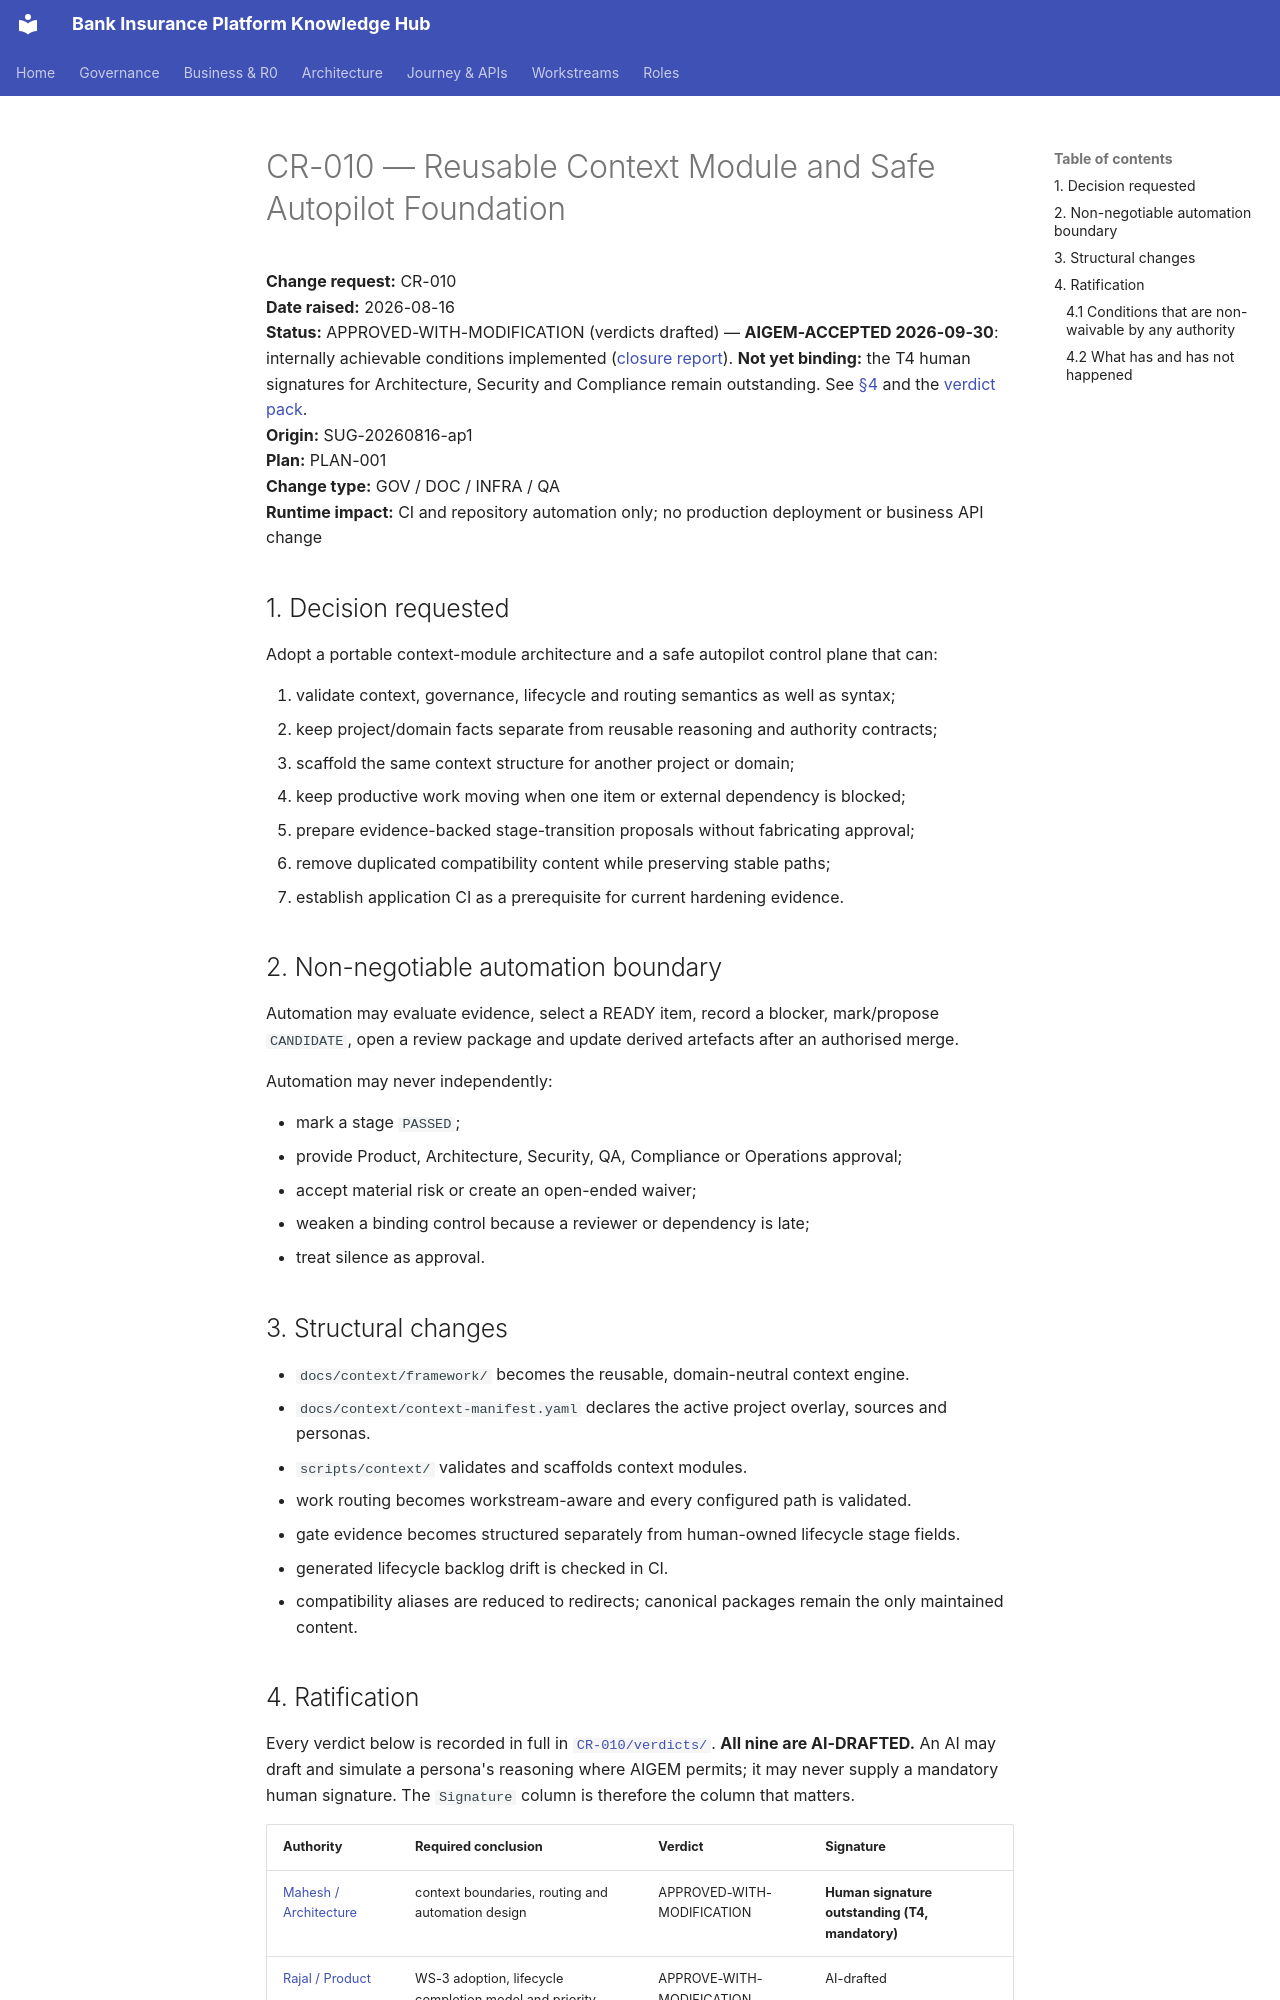

repository: Mahesh38/bank-insurance-platform · page: governance/change-requests/CR-010-context-module-and-safe-autopilot/index.html · generator: mkdocs

# CR-010 — Reusable Context Module and Safe Autopilot Foundation

**Change request:** CR-010  
**Date raised:** 2026-08-16  
**Status:** APPROVED-WITH-MODIFICATION (verdicts drafted) — **AIGEM-ACCEPTED 2026-09-30**: internally achievable conditions implemented ([closure report](../signoff/2026-09-30/CR-010-conditions-closure.md)). **Not yet binding:** the T4 human signatures for Architecture, Security and Compliance remain outstanding. See [§4](#4-ratification) and the [verdict pack](./CR-010/verdicts/README.md).  
**Origin:** SUG-20260816-ap1  
**Plan:** PLAN-001  
**Change type:** GOV / DOC / INFRA / QA  
**Runtime impact:** CI and repository automation only; no production deployment or business API change

## 1. Decision requested

Adopt a portable context-module architecture and a safe autopilot control plane that can:

1. validate context, governance, lifecycle and routing semantics as well as syntax;
2. keep project/domain facts separate from reusable reasoning and authority contracts;
3. scaffold the same context structure for another project or domain;
4. keep productive work moving when one item or external dependency is blocked;
5. prepare evidence-backed stage-transition proposals without fabricating approval;
6. remove duplicated compatibility content while preserving stable paths;
7. establish application CI as a prerequisite for current hardening evidence.

## 2. Non-negotiable automation boundary

Automation may evaluate evidence, select a READY item, record a blocker, mark/propose
`CANDIDATE`, open a review package and update derived artefacts after an authorised merge.

Automation may never independently:

- mark a stage `PASSED`;
- provide Product, Architecture, Security, QA, Compliance or Operations approval;
- accept material risk or create an open-ended waiver;
- weaken a binding control because a reviewer or dependency is late;
- treat silence as approval.

## 3. Structural changes

- `docs/context/framework/` becomes the reusable, domain-neutral context engine.
- `docs/context/context-manifest.yaml` declares the active project overlay, sources and personas.
- `scripts/context/` validates and scaffolds context modules.
- work routing becomes workstream-aware and every configured path is validated.
- gate evidence becomes structured separately from human-owned lifecycle stage fields.
- generated lifecycle backlog drift is checked in CI.
- compatibility aliases are reduced to redirects; canonical packages remain the only maintained content.
